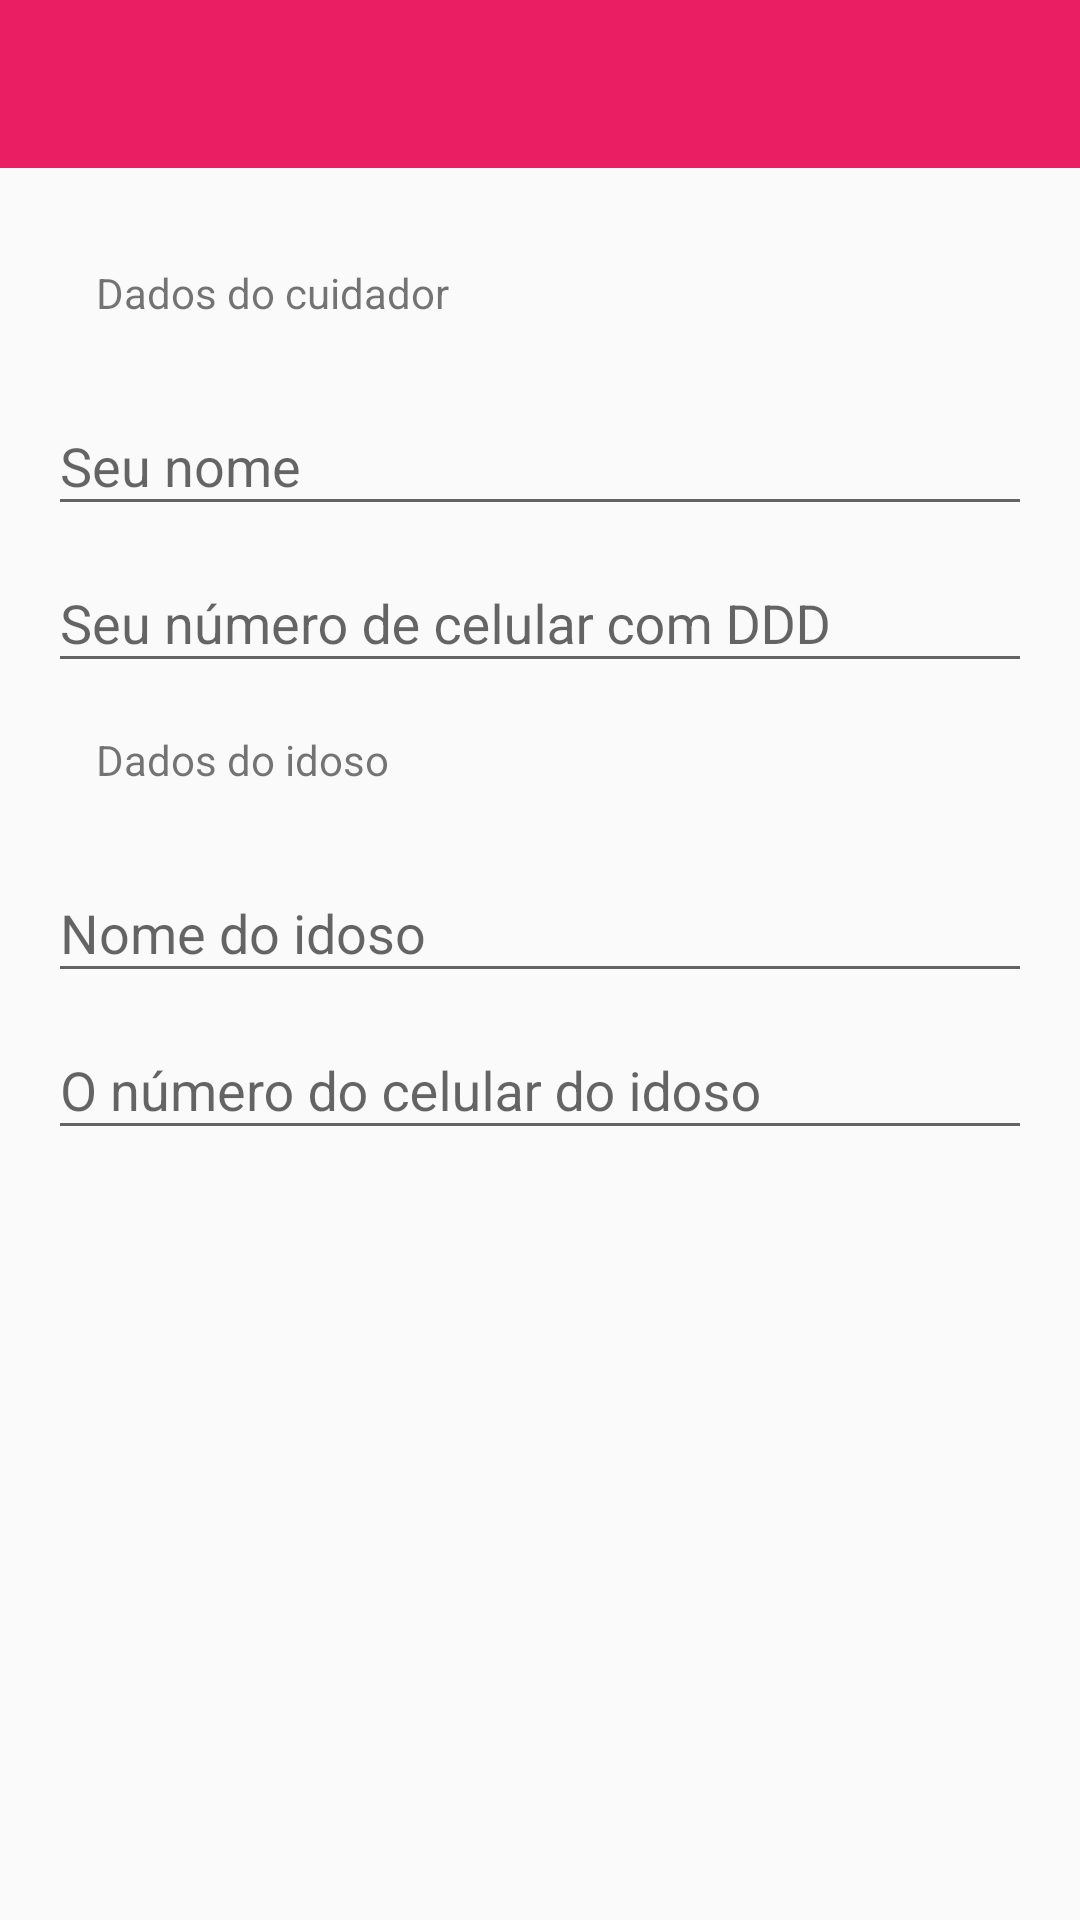

Layout XML and referenced resources for this Android screen:
<!-- AndroidManifest.xml: application theme AppMaterialTheme -->
<!-- res/layout/activity_registro_cuidador.xml -->
<?xml version="1.0" encoding="utf-8"?>
<LinearLayout xmlns:android="http://schemas.android.com/apk/res/android"
    android:orientation="vertical"
    android:layout_width="match_parent"
    android:layout_height="match_parent">

    <include
        android:id="@+id/toolbar"
        layout="@layout/toolbar"
        />

    <ScrollView
        android:layout_width="match_parent"
        android:layout_height="match_parent">

        <LinearLayout
            android:layout_width="match_parent"
            android:layout_height="wrap_content"
            android:padding="@dimen/text_margin"
            android:orientation="vertical">

            <TextView
                android:layout_width="match_parent"
                android:layout_height="wrap_content"
                android:text="@string/dados_cuidador"
                android:padding="@dimen/text_margin"/>

            <android.support.design.widget.TextInputLayout
                android:layout_width="match_parent"
                android:layout_height="wrap_content">

                <EditText
                    android:id="@+id/registro_cuidador_nome"
                    android:layout_width="match_parent"
                    android:layout_height="wrap_content"
                    android:hint="@string/hint_nome" />
            </android.support.design.widget.TextInputLayout>

            <android.support.design.widget.TextInputLayout
                android:layout_width="match_parent"
                android:layout_height="wrap_content">
                <EditText
                    android:id="@+id/registro_cuidador_telefone"
                    android:layout_width="match_parent"
                    android:layout_height="wrap_content"
                    android:ems="10"
                    android:inputType="phone"
                    android:hint="@string/hint_seu_celular" />

            </android.support.design.widget.TextInputLayout>

            <TextView
                android:layout_width="match_parent"
                android:layout_height="wrap_content"
                android:text="@string/dados_idoso"
                android:padding="@dimen/text_margin"/>

            <android.support.design.widget.TextInputLayout
                android:layout_width="match_parent"
                android:layout_height="wrap_content">

                <EditText
                    android:id="@+id/registro_idoso_nome"
                    android:layout_width="match_parent"
                    android:layout_height="wrap_content"
                    android:hint="@string/hint_nome_idoso" />
            </android.support.design.widget.TextInputLayout>

            <android.support.design.widget.TextInputLayout
                android:layout_width="match_parent"
                android:layout_height="wrap_content">

                <EditText
                    android:id="@+id/registro_idoso_telefone"
                    android:layout_width="match_parent"
                    android:layout_height="wrap_content"
                    android:ems="10"
                    android:inputType="phone"
                    android:hint="@string/hint_celular_idoso" />

            </android.support.design.widget.TextInputLayout>
        </LinearLayout>
    </ScrollView>

</LinearLayout>
<!-- res/layout/toolbar.xml (included above) -->
<?xml version="1.0" encoding="utf-8"?>
<android.support.v7.widget.Toolbar
    xmlns:android="http://schemas.android.com/apk/res/android"
    android:layout_width="match_parent"
    android:layout_height="wrap_content"
    xmlns:app="http://schemas.android.com/apk/res-auto"
    android:background="@color/colorPrimary"
    android:theme="@style/MyToolbarTheme"
    android:popupTheme="@style/MyPopupTheme">

</android.support.v7.widget.Toolbar>
<!-- resources referenced by this layout -->
<resources>
  <color name="colorPrimary">#E91E63</color>
  <dimen name="text_margin">16dp</dimen>
  <string name="dados_cuidador">Dados do cuidador</string>
  <string name="dados_idoso">Dados do idoso</string>
  <string name="hint_celular_idoso">O número do celular do idoso</string>
  <string name="hint_nome">Seu nome</string>
  <string name="hint_nome_idoso">Nome do idoso</string>
  <string name="hint_seu_celular">Seu número de celular com DDD</string>
  <style name="MyPopupTheme" parent="ThemeOverlay.AppCompat.Light">
          <item name="android:background">@android:color/white
          </item>
          <item name="android:textColorPrimary">@android:color/darker_gray
          </item>
      </style>
  <style name="MyToolbarTheme" parent="ThemeOverlay.AppCompat.Light">
          <item name="android:textColorPrimary">@android:color/white
          </item>  
          <item name="android:textColorSecondary">@android:color/white
          </item>
          <item name="actionMenuTextColor">@android:color/white</item>
  
      </style>
  <style name="AppMaterialTheme" parent="MyMaterialTheme.Base">
          
      </style>
  <style name="MyMaterialTheme.Base" parent="Theme.AppCompat.Light.NoActionBar">
          <item name="android:windowNoTitle">true</item>
          <item name="windowActionBar">false</item>
          <item name="colorPrimary">@color/colorPrimary</item>
  
  
          <item name="colorPrimaryDark">@color/colorPrimaryDark</item>
          <item name="colorAccent">@color/colorAccent</item>
  
          
          <item name="windowActionModeOverlay">true</item>
  
      </style>
  <color name="colorPrimaryDark">#C2185B</color>
  <color name="colorAccent">#00BCD4</color>
</resources>
